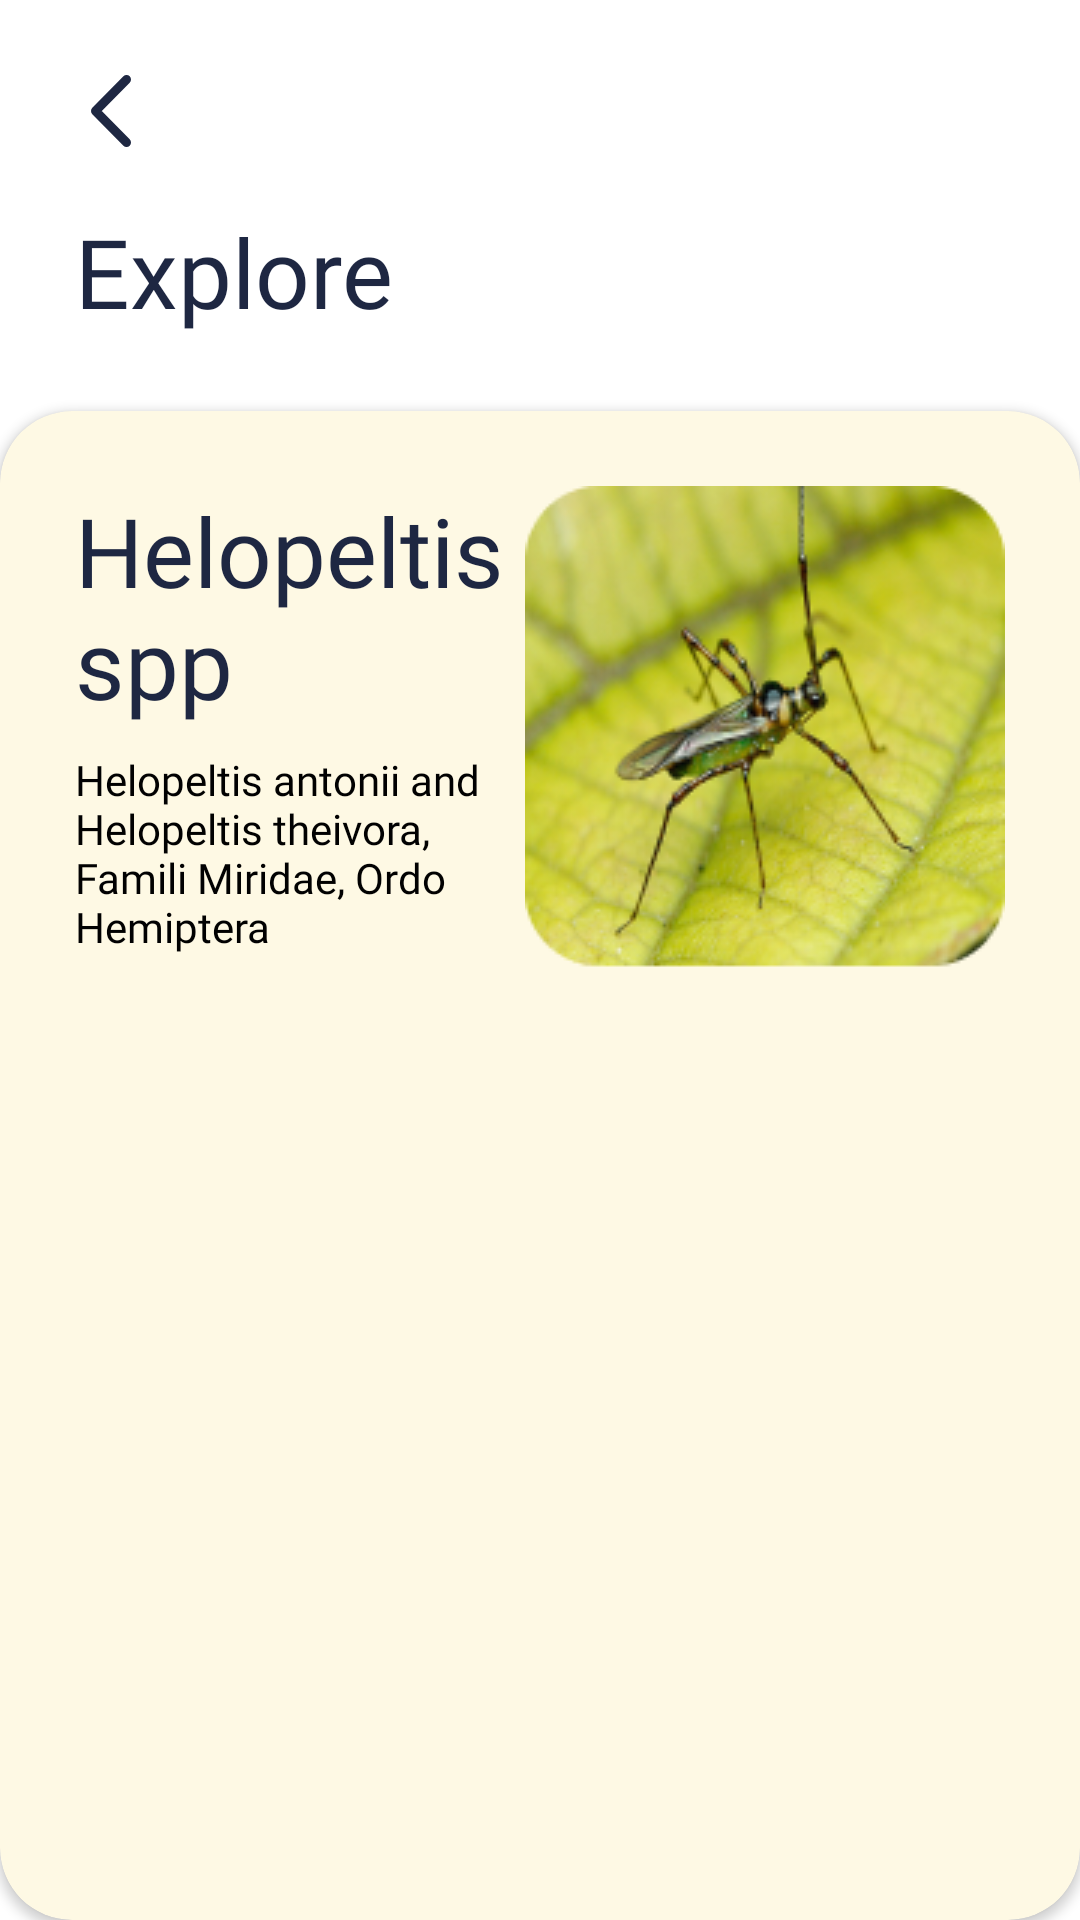

This screen was rendered from an Android layout file. Write that file and the resources it references.
<!-- AndroidManifest.xml: application theme Theme.MyTea -->
<!-- res/layout/fragment_detail_fertilizer.xml -->
<?xml version="1.0" encoding="utf-8"?>
<androidx.constraintlayout.widget.ConstraintLayout
    xmlns:android="http://schemas.android.com/apk/res/android"
    xmlns:tools="http://schemas.android.com/tools"
    xmlns:app="http://schemas.android.com/apk/res-auto"
    android:layout_width="match_parent"
    android:layout_height="match_parent"
    tools:context=".view.home.tea.fertilizerview.DetailFertilizerFragment">


    <RelativeLayout
        android:layout_width="match_parent"
        android:layout_height="match_parent"
        app:layout_constraintEnd_toEndOf="parent"
        app:layout_constraintStart_toStartOf="parent"
        app:layout_constraintTop_toTopOf="parent">


        <LinearLayout
            android:id="@+id/div1"
            android:layout_width="match_parent"
            android:layout_height="wrap_content"
            android:layout_margin="25dp"
            android:orientation="vertical">

            <ImageView
                android:id="@+id/btnBack"
                android:layout_width="24dp"
                android:layout_height="24dp"
                android:src="@drawable/line"

                />

            <TextView
                android:layout_width="wrap_content"
                android:layout_height="wrap_content"
                android:layout_marginTop="20dp"
                android:fontFamily="@font/segoeuibold"
                android:text="Explore"
                android:textColor="#1E2742"
                android:textSize="32sp"

                />
        </LinearLayout>


        <androidx.cardview.widget.CardView
            android:layout_below="@+id/div1"
            app:cardCornerRadius="24dp"
            android:backgroundTint="#FEF9E4"
            android:elevation="10dp"
            android:layout_width="match_parent"
            android:layout_height="match_parent">

            <RelativeLayout
                android:layout_margin="25dp"
                android:layout_width="match_parent"
                android:layout_height="wrap_content">

                <TextView
                    android:id="@+id/idName"
                    android:layout_width="wrap_content"
                    android:layout_height="wrap_content"
                    android:text="Helopeltis spp"
                    android:layout_alignParentStart="true"
                    android:fontFamily="@font/segoeuibold"
                    android:textSize="32sp"
                    android:layout_toLeftOf="@id/images"

                    android:textColor="#1E2742"

                    />


                <TextView
                    android:layout_alignParentStart="true"
                    android:id="@+id/idDescription"
                    android:layout_width="wrap_content"
                    android:layout_height="wrap_content"
                    android:layout_marginTop="8dp"
                    android:text="Helopeltis antonii and Helopeltis theivora, Famili Miridae, Ordo Hemiptera"
                    android:fontFamily="@font/segoeui"
                    android:textSize="14sp"
                    android:textColor="#010101"
                    android:layout_below="@id/idName"
                    android:layout_toLeftOf="@id/images"
                    />

                <ImageView
                    android:id="@+id/images"
                    android:layout_width="wrap_content"
                    android:layout_height="wrap_content"
                    android:src="@drawable/nyamuk"
                    android:layout_alignParentEnd="true"

                    />

                <com.google.android.material.tabs.TabLayout
                    android:layout_below="@id/images"
                    android:id="@+id/tabLayout"
                    android:layout_width="match_parent"
                    android:layout_height="wrap_content"
                    android:backgroundTint="#00000000"
                    app:tabGravity="fill"
                    app:tabIndicatorColor="#7E7A7A"
                    app:tabMode="fixed"/>

                <androidx.viewpager2.widget.ViewPager2
                    android:layout_below="@id/tabLayout"
                    android:id="@+id/viewPager"
                    android:layout_width="match_parent"
                    android:layout_height="match_parent"
                    />

            </RelativeLayout>





        </androidx.cardview.widget.CardView>



    </RelativeLayout>



</androidx.constraintlayout.widget.ConstraintLayout>
<!-- resources referenced by this layout -->
<resources>
  <!-- drawable line (drawable) -->
  <vector xmlns:android="http://schemas.android.com/apk/res/android"
      android:width="9dp"
      android:height="16dp"
      android:viewportWidth="9"
      android:viewportHeight="16">
    <path
        android:pathData="M8,1L1,8L8,15"
        android:strokeLineJoin="round"
        android:strokeWidth="2"
        android:fillColor="#00000000"
        android:strokeColor="#1E2742"
        android:strokeLineCap="round"/>
  </vector>
  <!-- drawable nyamuk: png bitmap (drawable, 55760 bytes) -->
  <style name="Theme.MyTea" parent="Base.Theme.MyTea" />
  <style name="Base.Theme.MyTea" parent="Theme.MaterialComponents.DayNight.NoActionBar">
          
          
      </style>
</resources>
